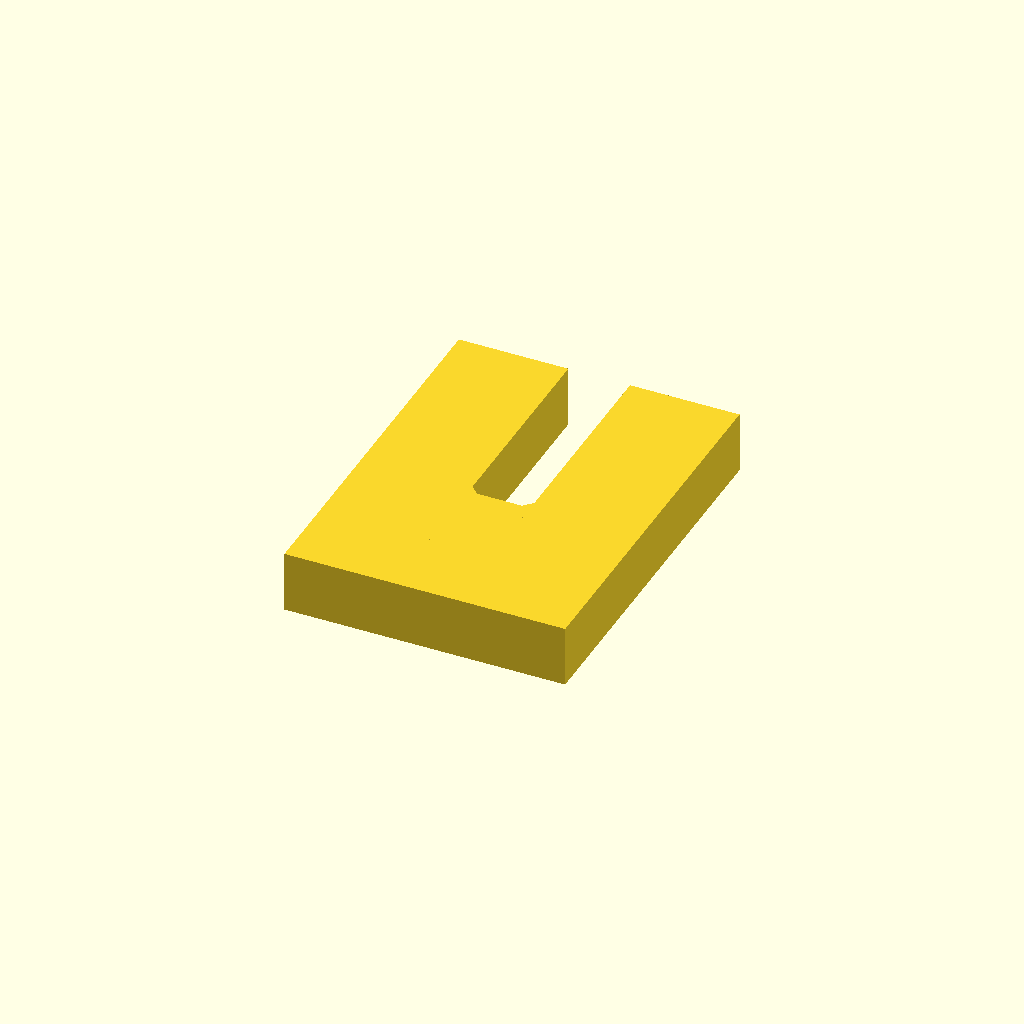
Cell 1 — every parameter at its default value.
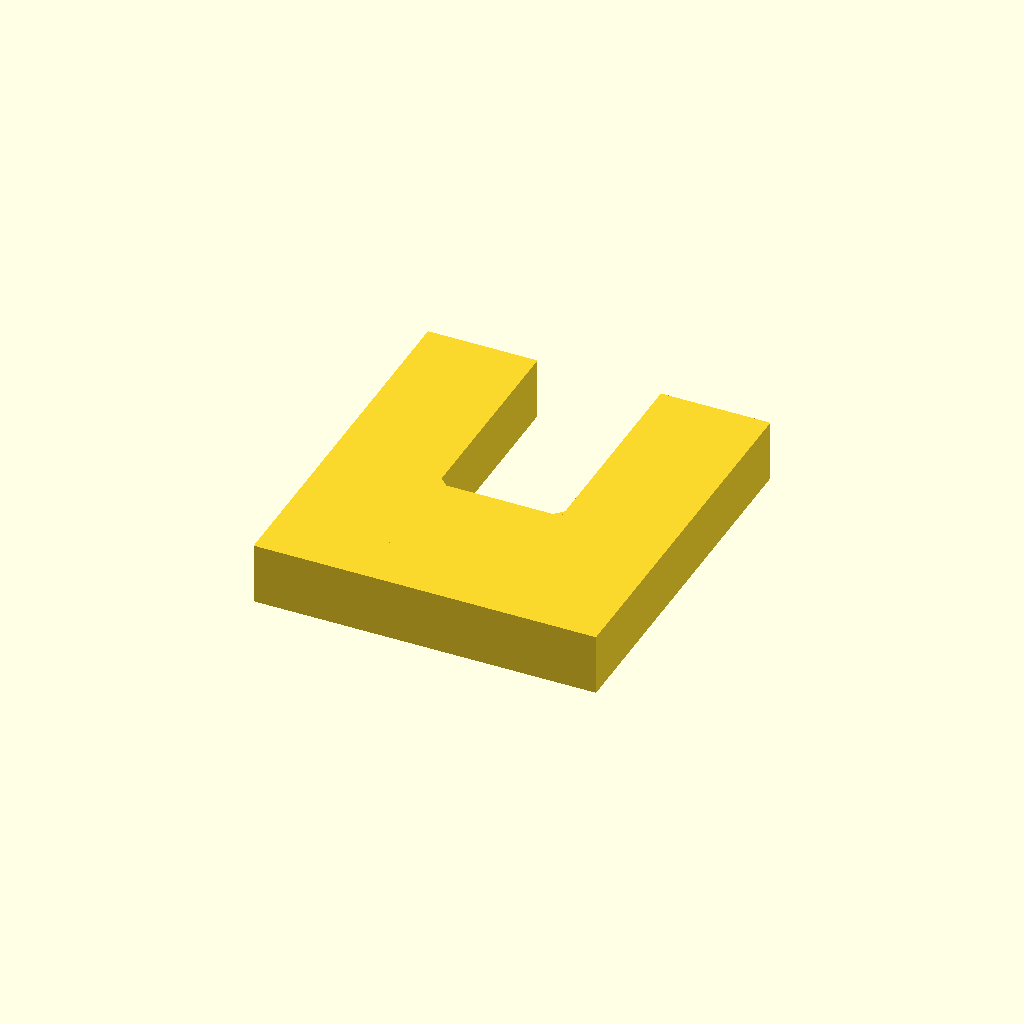
Cell 2: the same model with gap = 14.65.
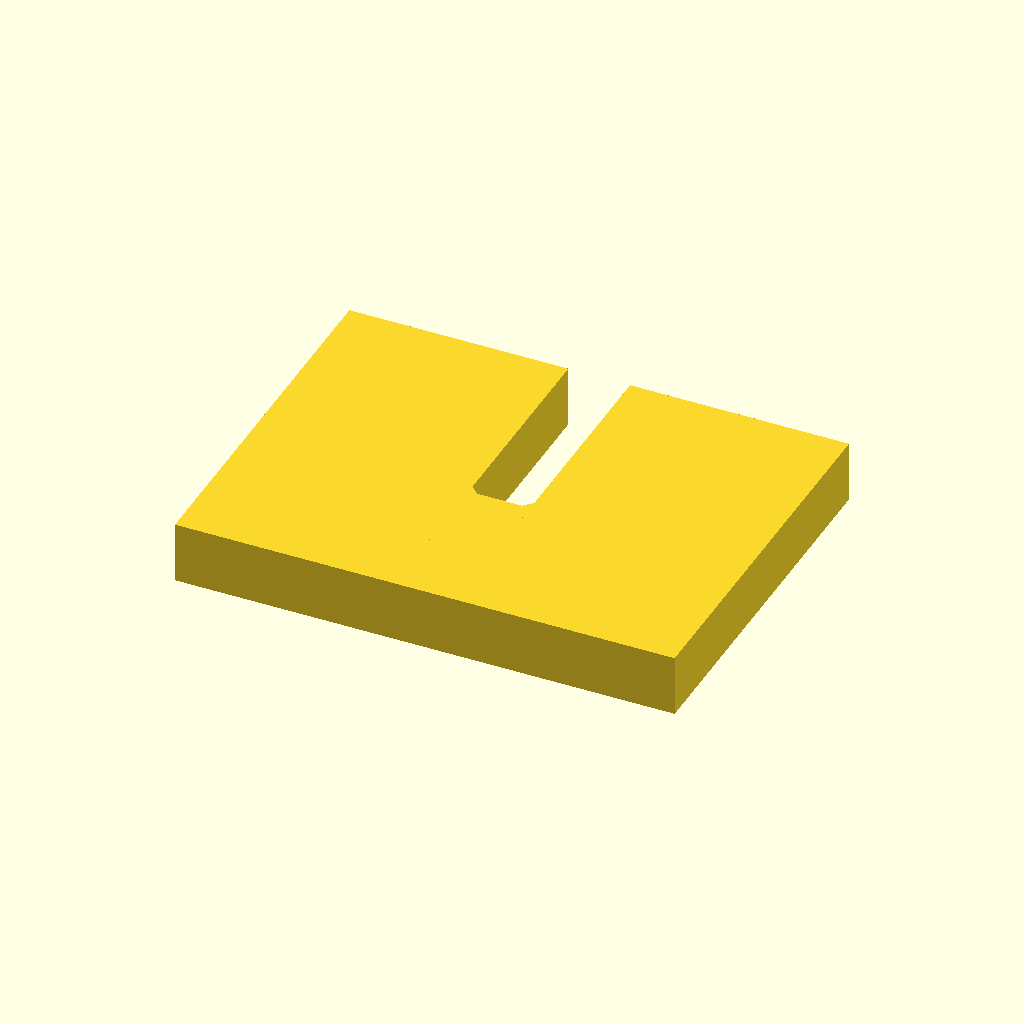
Cell 3: the same model with leg_width = 26.
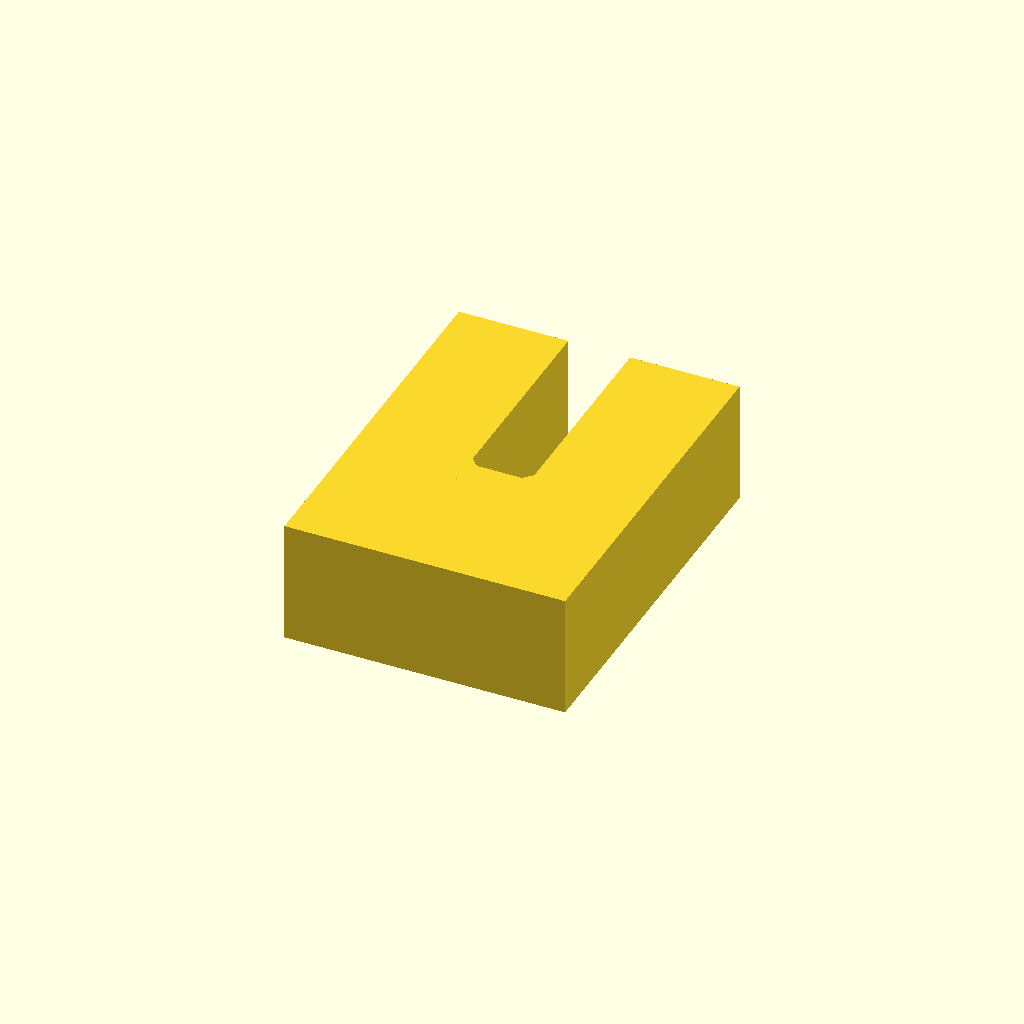
Cell 4 — thickness set to 14.6, the other parameters unchanged.
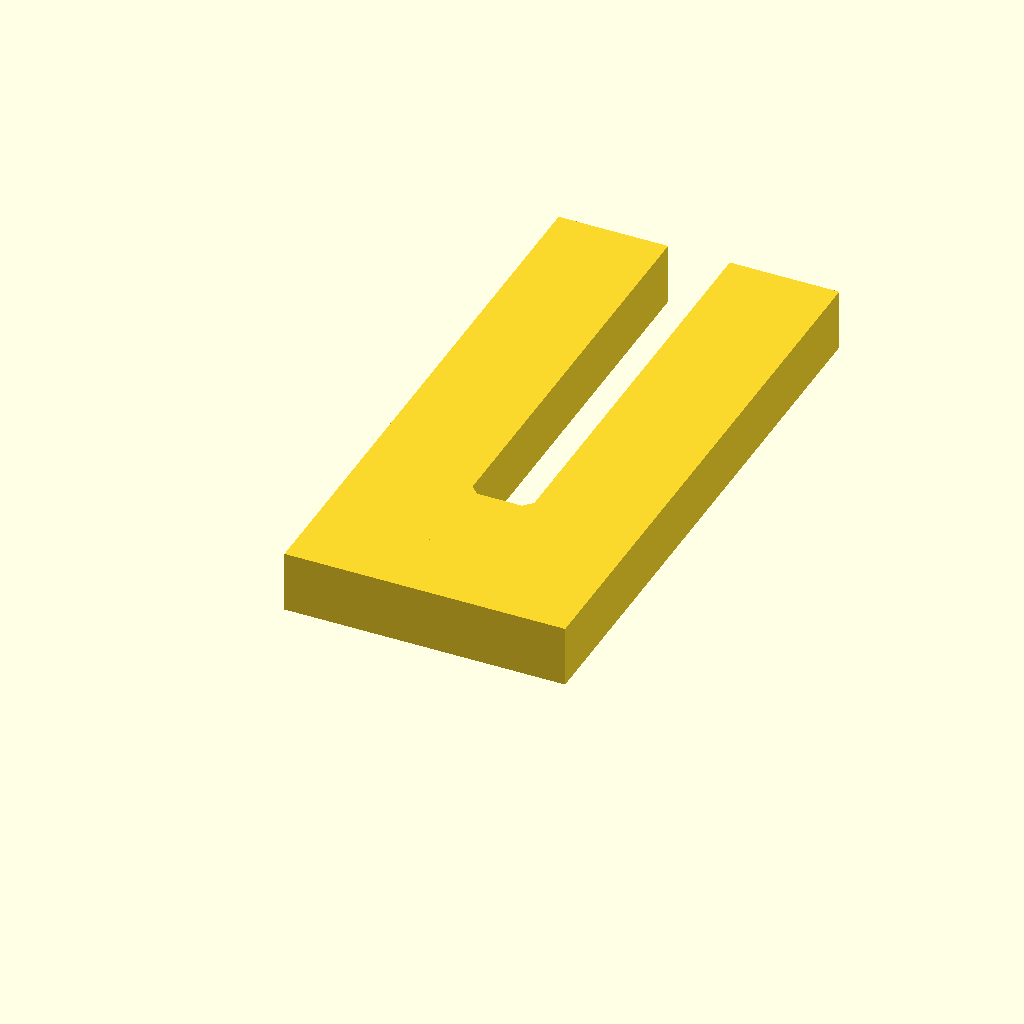
Cell 5 — leg_length set to 50.8, the other parameters unchanged.
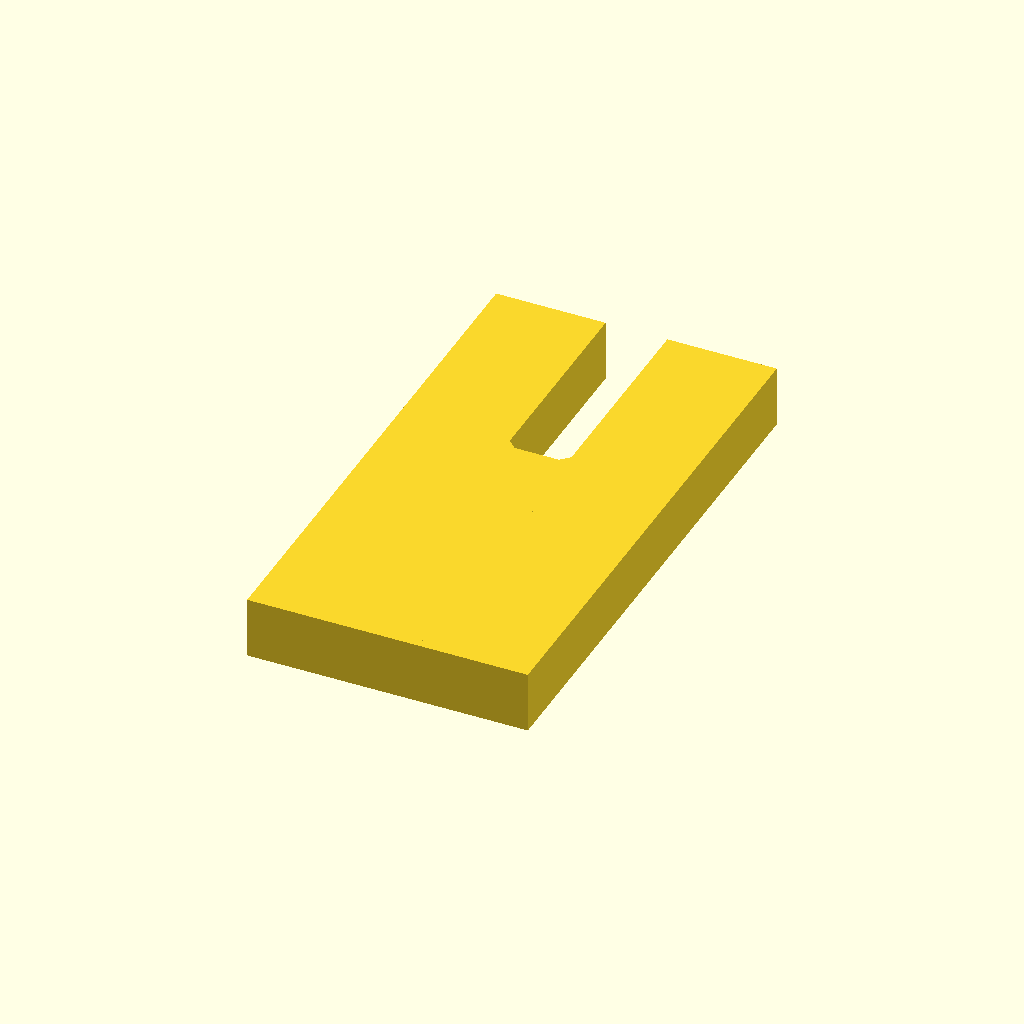
Cell 6: base_length = 38 (everything else at default).
All cells are drawn from one camera (rotation 55°, 0°, 25°, orthographic, colour scheme Cornfield), so only the parameter changes between them.
Source of the model, inputs/thingiverse/files/thing-2160227/files/narod-connector.scad:
// This thing allows you to create NAROD connectors for Gray Hoverman Antennas built
// using aluminum window screen framesq
//
// This is licensed under the creative commons+attribution licence
// To fulfil the attribution requirement, please link to:
//              http://www.thingiverse.com/thing:2160227

/* [Main] */


// size of gap in mm
gap=7.325;

// width of leg in mm
leg_width=13.0;

// thickness of part in mm
thickness=7.3;

// length of leg in mm
leg_length=25.4;

// length of base in mm
base_length=19.0;

// bevel size in mm
width=1.0;

module end(bevel,width,depth,thickness)
{
	translate([0,-width/2,0]) cube([depth-bevel,width,thickness]);
	translate([depth-bevel/2,0,thickness/2]) rotate([0,-90,0]) frustum(thickness,width,thickness-bevel*2,width-bevel*2,bevel);
}

module prism(l, w, h)
{
       polyhedron(
               points=[[0,0,0], [l,0,0], [l,w,0], [0,w,0], [0,w,h], [l,w,h]],
               faces=[[0,1,2,3],[5,4,3,2],[0,4,5,1],[0,3,4],[5,2,1]]
               );
}


module drawConnector()
{
	union()
	{
		cube([gap + 1,base_length,thickness],center = true);
		translate([-(gap/2 + (leg_width/2)),leg_length/2,0]) cube([leg_width,base_length + leg_length,thickness],center = true);
		translate([+(gap/2 + (leg_width/2)),leg_length/2,0]) cube([leg_width,base_length + leg_length,thickness],center = true);

		// add trianglar fillets
		translate([+gap/2,base_length/2 + width,thickness/2]) rotate([0,90,180]) prism(thickness,width,width,center=true);
		translate([-gap/2 + width,base_length/2,thickness/2]) rotate([0,90,90]) prism(thickness,width,width,center=true);
	}
}

$fn=0;

drawConnector();
Parameter table extracted from the source (name, type, default, range or options):
gap: number, default 7.325
leg_width: number, default 13
thickness: number, default 7.3
leg_length: number, default 25.4
base_length: number, default 19
width: number, default 1
